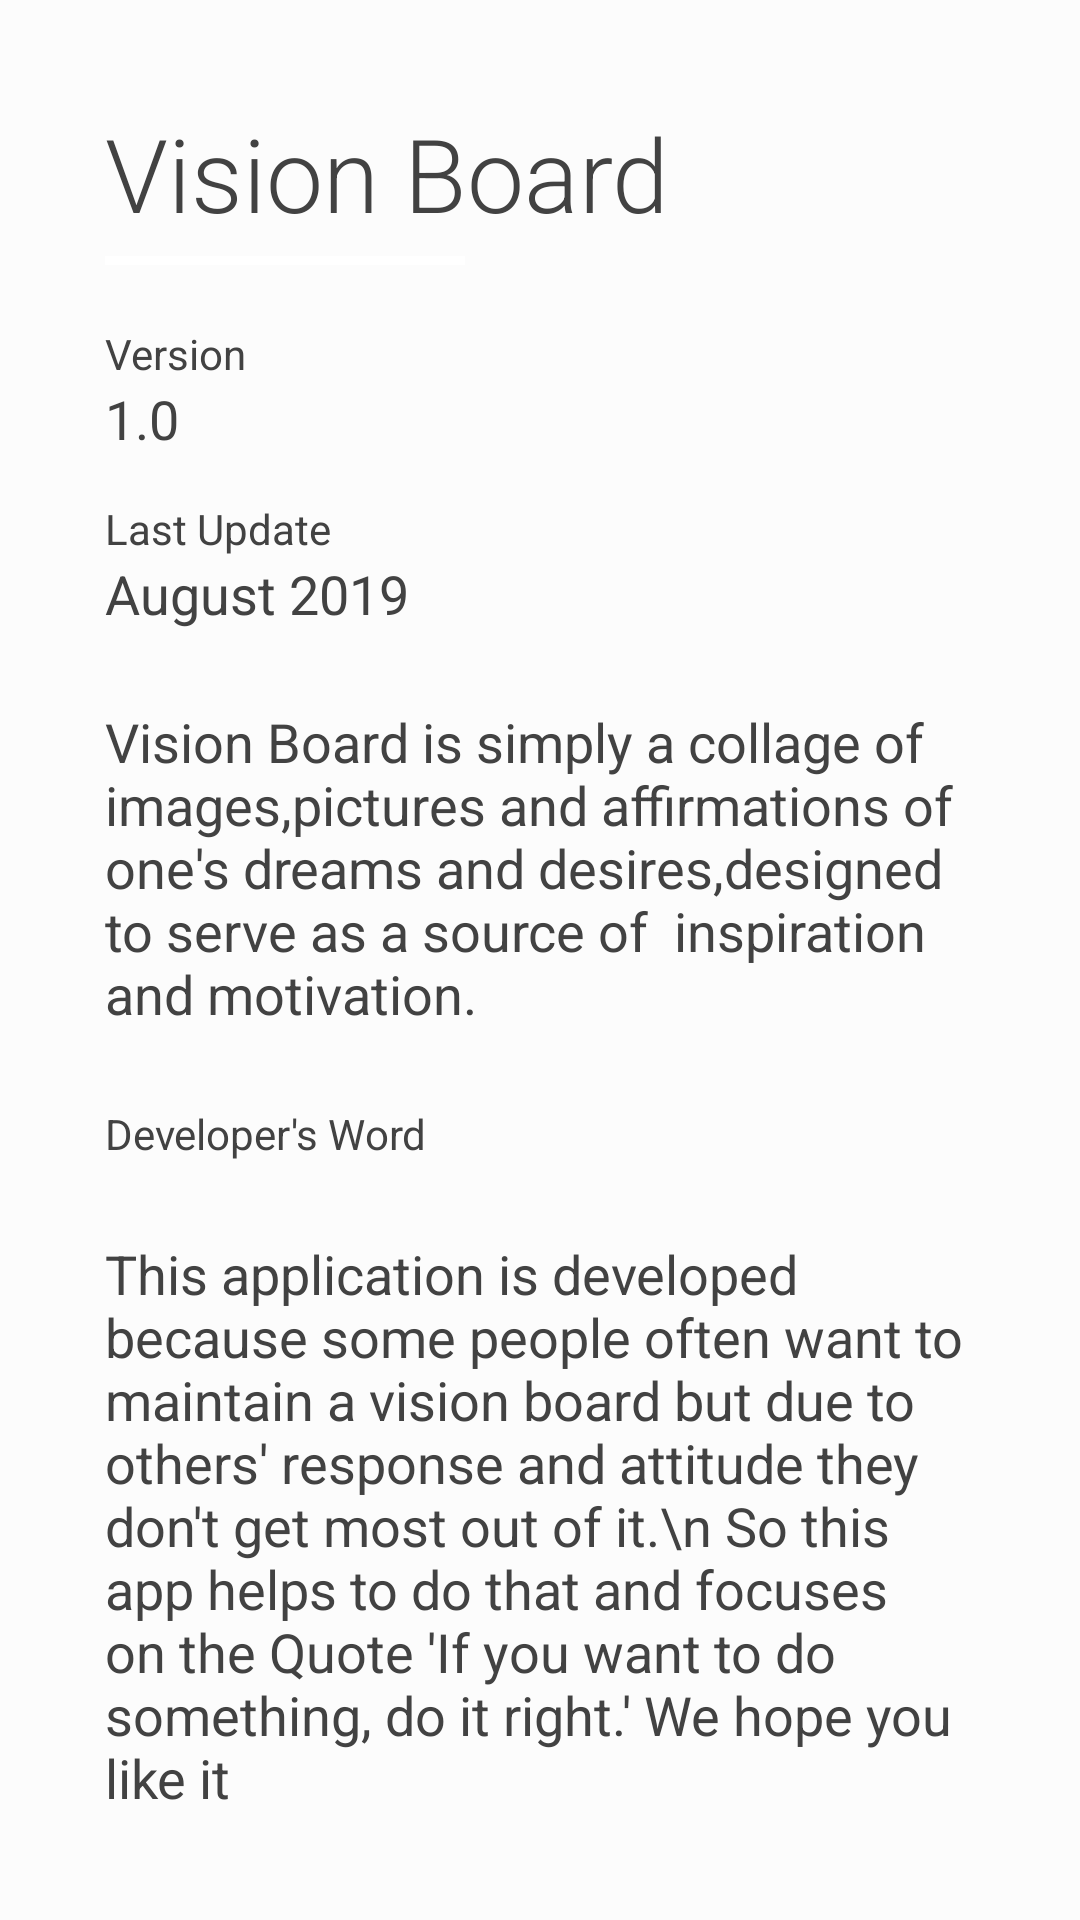

Write the Android layout XML for this screen, with the resource values it uses.
<!-- AndroidManifest.xml: application theme AppTheme -->
<!-- res/layout/activity_about_us.xml -->
<?xml version="1.0" encoding="utf-8"?>
<androidx.core.widget.NestedScrollView xmlns:android="http://schemas.android.com/apk/res/android"
    xmlns:app="http://schemas.android.com/apk/res-auto"
    android:layout_width="match_parent"
    android:layout_height="match_parent"
    android:background="?attr/backgroundcolor"
    android:fitsSystemWindows="true"

    android:orientation="vertical">


<LinearLayout
    android:layout_width="match_parent"
    android:layout_height="match_parent"
    android:orientation="vertical">
    <com.google.android.material.appbar.AppBarLayout
        android:layout_width="match_parent"
        android:layout_height="wrap_content"
        app:elevation="0dp">

        

    </com.google.android.material.appbar.AppBarLayout>

    <RelativeLayout
        android:layout_width="match_parent"
        android:layout_height="match_parent">

        <LinearLayout
            android:layout_width="match_parent"
            android:layout_height="wrap_content"
            android:layout_centerInParent="true"
            android:layout_margin="@dimen/spacing_xlarge"
            android:paddingBottom="?attr/actionBarSize"
            android:orientation="vertical">

            <TextView
                android:layout_width="wrap_content"
                android:layout_height="wrap_content"
                android:text="Vision Board"
                android:textAppearance="@style/TextAppearance.AppCompat.Display1"
                android:textColor="?attr/textColor"
                app:fontFamily="sans-serif-light" />

            <View
                android:layout_width="120dp"
                android:layout_height="3dp"
                android:layout_marginBottom="@dimen/spacing_medium"
                android:layout_marginTop="@dimen/spacing_medium"
                android:background="@android:color/white" />

            <View
                android:layout_width="0dp"
                android:layout_height="@dimen/spacing_large" />

            <LinearLayout
                android:layout_width="match_parent"
                android:layout_height="wrap_content"
                android:orientation="vertical">

                <TextView
                    android:layout_width="wrap_content"
                    android:layout_height="wrap_content"
                    android:text="Version"
                    android:textAppearance="@style/TextAppearance.AppCompat.Body1"
                    android:textColor="?attr/textColor" />

                <TextView
                    android:layout_width="wrap_content"
                    android:layout_height="wrap_content"
                    android:text="1.0"
                    android:textAppearance="@style/TextAppearance.AppCompat.Medium"
                    android:textColor="?attr/textColor" />

            </LinearLayout>

            <View
                android:layout_width="0dp"
                android:layout_height="@dimen/spacing_large" />

            <LinearLayout
                android:layout_width="match_parent"
                android:layout_height="wrap_content"
                android:orientation="vertical">

                <TextView
                    android:layout_width="wrap_content"
                    android:layout_height="wrap_content"
                    android:text="Last Update"
                    android:textAppearance="@style/TextAppearance.AppCompat.Body1"
                    android:textColor="?attr/textColor" />

                <TextView
                    android:layout_width="wrap_content"
                    android:layout_height="wrap_content"
                    android:text="August 2019"
                    android:textAppearance="@style/TextAppearance.AppCompat.Medium"
                    android:textColor="?attr/textColor" />

            </LinearLayout>


            <View
                android:layout_width="0dp"
                android:layout_height="@dimen/spacing_mxlarge" />
            <TextView
                android:layout_width="wrap_content"
                android:layout_height="wrap_content"
                android:text="Vision Board is simply a collage of images,pictures and affirmations of one's dreams and desires,designed to serve as a source of
 inspiration and motivation."
                android:textAppearance="@style/TextAppearance.AppCompat.Medium"
                android:textColor="?attr/textColor" />

            <View
                android:layout_width="0dp"
                android:layout_height="@dimen/spacing_mxlarge" />

            <TextView
                android:layout_width="wrap_content"
                android:layout_height="wrap_content"
                android:text="Developer's Word"
                android:textAppearance="@style/TextAppearance.AppCompat.Body1"
                android:textColor="?attr/textColor" />
            <View
                android:layout_width="0dp"
                android:layout_height="@dimen/spacing_mxlarge" />

            <TextView
                android:layout_width="wrap_content"
                android:layout_height="wrap_content"
                android:text="This application is developed because some people often want to maintain a vision board but due to others' response and attitude they don't get most out of it.\n
So this app helps to do that and focuses on the Quote 'If you want to do something, do it right.' We hope you like it"
                android:textAppearance="@style/TextAppearance.AppCompat.Medium"
                android:textColor="?attr/textColor" />
        </LinearLayout>

    </RelativeLayout>

</LinearLayout>
</androidx.core.widget.NestedScrollView>
<!-- res/layout/toolbar.xml (included above) -->
<?xml version="1.0" encoding="utf-8"?>
<androidx.appcompat.widget.Toolbar
    xmlns:android="http://schemas.android.com/apk/res/android"
    xmlns:app="http://schemas.android.com/apk/res-auto"
    android:id="@+id/toolbar"
    android:layout_width="match_parent"
    android:layout_height="?attr/actionBarSize"
    android:background="?attr/toolbarColor"
    app:contentInsetStartWithNavigation="0dp"
    app:titleTextColor="@color/mdtp_white"
    android:elevation="64dp"
    app:navigationIcon="@drawable/ic_menu"
    android:foregroundTint="@color/mdtp_white"
    app:popupTheme="@style/ThemeOverlay.AppCompat.Light"/>
    
<!-- resources referenced by this layout -->
<resources>
  <dimen name="spacing_large">15dp</dimen>
  <dimen name="spacing_medium">5dp</dimen>
  <dimen name="spacing_mxlarge">25dp</dimen>
  <dimen name="spacing_xlarge">35dp</dimen>
  <style name="AppTheme" parent="Theme.MaterialComponents.Light.NoActionBar">
          
          <item name="colorPrimary">@color/colorPrimary</item>
          <item name="colorPrimaryDark">@color/colorPrimaryDark</item>
  
          <item name="colorAccent">@color/colorAccent</item>
  
          <item name="windowActionBar">false</item>
          <item name="backgroundcolor">#fcfcfc</item>
          <item name="cardBackground">#ffffff</item>
          <item name="textColor">@color/grey_800</item>
          <item name="tintColor">@color/grey_600</item>
          <item name="buttonColor">#2196F3</item>
          <item name="toolbarColor">#3F84E0</item>
          <item name="hintcolor">@color/grey_600</item>
          <item name="headerimage">@drawable/material_bg_1</item>
          <item name="android:dialogTheme">@style/Dialog.Theme</item>
          <item name="addpic">@drawable/landscape</item>
          <item name="add_expandable">@drawable/ic_add1</item>
          <item name="dividercolor">@color/grey_20</item>
          <item name="card_activity">@color/grey_300</item>
      </style>
  <color name="colorPrimary">#1976D2</color>
  <color name="colorPrimaryDark">#1565C0</color>
  <color name="colorAccent">#FF4081</color>
  <color name="grey_800">#424242</color>
  <color name="grey_600">#757575</color>
  <style name="Dialog.Theme" parent="Theme.MaterialComponents">
          <item name="colorPrimary">@color/grey_10</item>
          <item name="colorPrimaryDark">@color/grey_100</item>
          <item name="colorAccent">@color/light_blue_600</item>
          <item name="textColor">@color/blue_A200</item>
  
          <item name="android:background">@color/grey_10</item>
          <item name="borderlessButtonStyle">@style/Button.Accent.Borderless.WhiteText</item>
      </style>
  <!-- drawable landscape: png bitmap (drawable-mdpi, 3115 bytes) -->
  <color name="grey_20">#cccccc</color>
  <color name="grey_300">#E0E0E0</color>
  <color name="grey_10">#e6e6e6</color>
  <color name="grey_100">#F5F5F5</color>
  <color name="light_blue_600">#039BE5</color>
  <color name="blue_A200">#448AFF</color>
  <style name="Button.Accent.Borderless.WhiteText" parent="@style/Widget.AppCompat.Button.Borderless.Colored">
          <item name="android:textColor">@android:color/white</item>
          <item name="android:background">@color/white</item>
          <item name="android:layout_margin">5dp</item>
          <item name="android:colorButtonNormal">@color/white</item>
  
      </style>
  <color name="white">#FFFFFF</color>
</resources>
